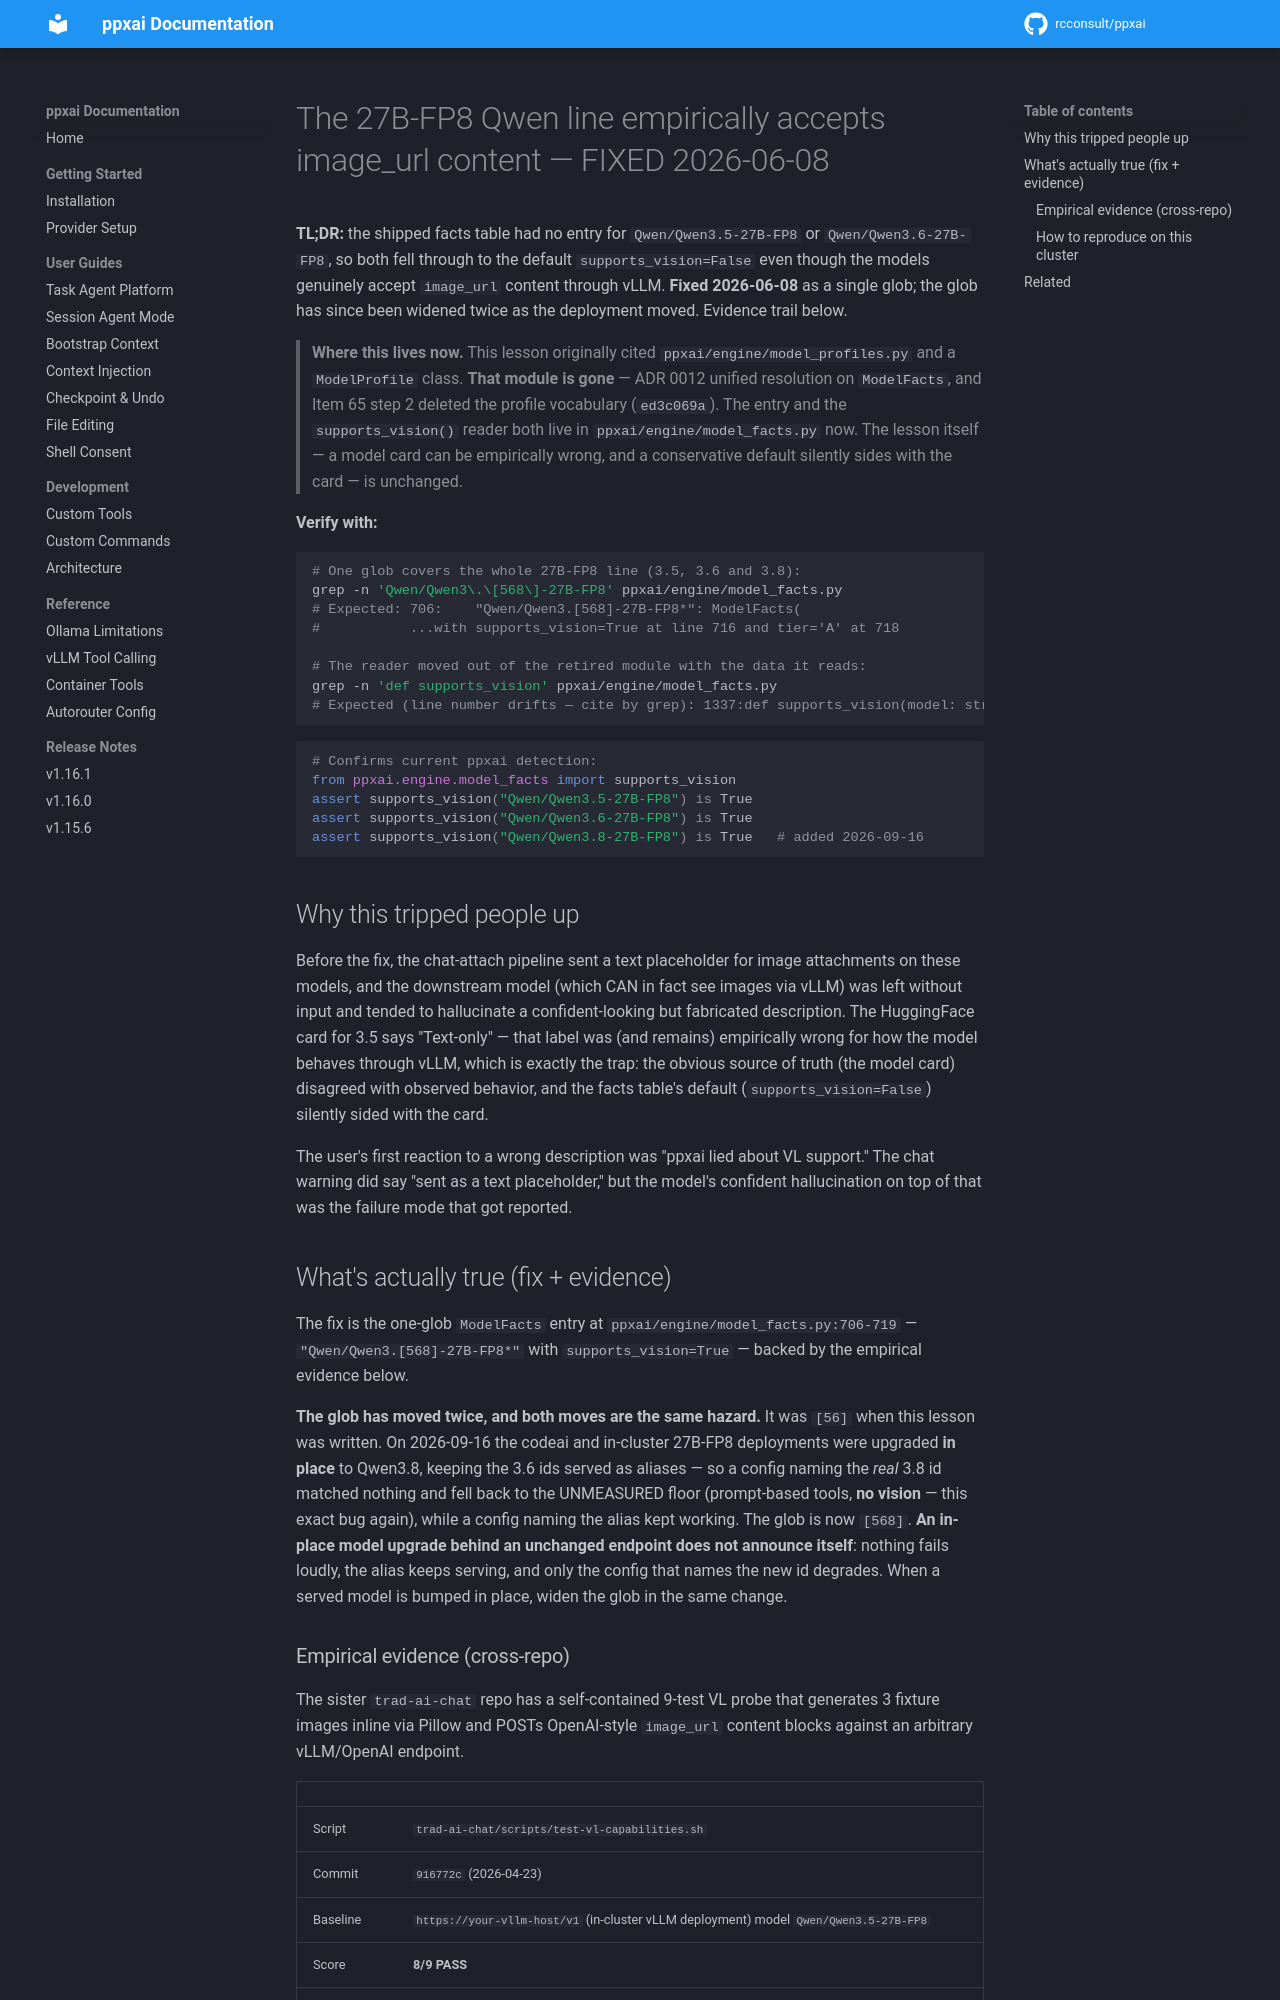

repository: rcconsult/ppxai · page: 1.19.4/lessons/qwen-27b-vl-empirically-supported/index.html · generator: mkdocs

# The 27B-FP8 Qwen line empirically accepts image_url content — FIXED 2026-06-08

**TL;DR:** the shipped facts table had no entry for `Qwen/Qwen3.5-27B-FP8`
or `Qwen/Qwen3.6-27B-FP8`, so both fell through to the default
`supports_vision=False` even though the models genuinely accept `image_url`
content through vLLM. **Fixed 2026-06-08** as a single glob; the glob has
since been widened twice as the deployment moved. Evidence trail below.

> **Where this lives now.** This lesson originally cited
> `ppxai/engine/model_profiles.py` and a `ModelProfile` class. **That module
> is gone** — ADR 0012 unified resolution on `ModelFacts`, and Item 65 step 2
> deleted the profile vocabulary (`ed3c069a`). The entry and the
> `supports_vision()` reader both live in `ppxai/engine/model_facts.py` now.
> The lesson itself — a model card can be empirically wrong, and a
> conservative default silently sides with the card — is unchanged.

**Verify with:**

```bash
# One glob covers the whole 27B-FP8 line (3.5, 3.6 and 3.8):
grep -n 'Qwen/Qwen3\.\[568\]-27B-FP8' ppxai/engine/model_facts.py
# Expected: 706:    "Qwen/Qwen3.[568]-27B-FP8*": ModelFacts(
#           ...with supports_vision=True at line 716 and tier='A' at 718

# The reader moved out of the retired module with the data it reads:
grep -n 'def supports_vision' ppxai/engine/model_facts.py
# Expected: 1368:def supports_vision(model: str) -> bool:
```

```python
# Confirms current ppxai detection:
from ppxai.engine.model_facts import supports_vision
assert supports_vision("Qwen/Qwen3.5-27B-FP8") is True
assert supports_vision("Qwen/Qwen3.6-27B-FP8") is True
assert supports_vision("Qwen/Qwen3.8-27B-FP8") is True   # added 2026-09-16
```

## Why this tripped people up

Before the fix, the chat-attach pipeline sent a text placeholder for image
attachments on these models, and the downstream model (which CAN in fact see
images via vLLM) was left without input and tended to hallucinate a
confident-looking but fabricated description. The HuggingFace card for 3.5
says "Text-only" — that label was (and remains) empirically wrong for how
the model behaves through vLLM, which is exactly the trap: the obvious
source of truth (the model card) disagreed with observed behavior, and
the facts table's default (`supports_vision=False`) silently sided with
the card.

The user's first reaction to a wrong description was "ppxai lied about VL
support." The chat warning did say "sent as a text placeholder," but the
model's confident hallucination on top of that was the failure mode that
got reported.

## What's actually true (fix + evidence)

The fix is the one-glob `ModelFacts` entry at
`ppxai/engine/model_facts.py:706-719` — `"Qwen/Qwen3.[568]-27B-FP8*"` with
`supports_vision=True` — backed by the empirical evidence below.

**The glob has moved twice, and both moves are the same hazard.** It was
`[56]` when this lesson was written. On 2026-09-16 the codeai and in-cluster
27B-FP8 deployments were upgraded **in place** to Qwen3.8, keeping the 3.6
ids served as aliases — so a config naming the *real* 3.8 id matched nothing
and fell back to the UNMEASURED floor (prompt-based tools, **no vision** —
this exact bug again), while a config naming the alias kept working. The
glob is now `[568]`. **An in-place model upgrade behind an unchanged
endpoint does not announce itself**: nothing fails loudly, the alias keeps
serving, and only the config that names the new id degrades. When a served
model is bumped in place, widen the glob in the same change.
